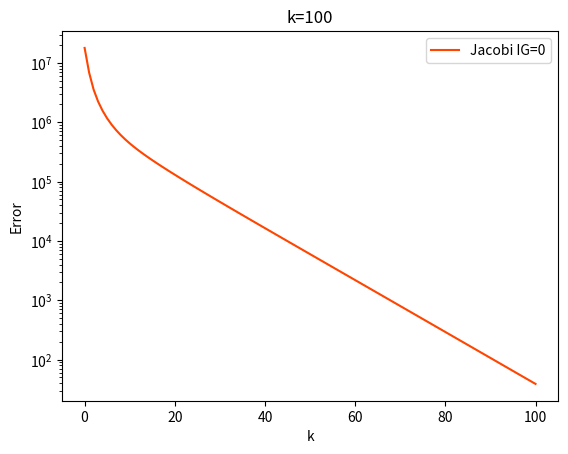

Recreate this plot in Python.
import copy 
import matplotlib.pyplot as plt
#import numpy as np
import matplotlib as mpl


##########################################################################################

def real_True(number): # turn complex number to negative
    if isinstance(number, int):
        return number
    elif isinstance(number, float):
        return number
    elif isinstance(number, complex):
        return -100

    
def int_True(number): # return int
    if isinstance(number, complex):
        return 0
    elif (number % 1==0):
        return -1
    else:
        return 0
    


def IBcboundary(i, j ,  x_len, y_len, d, r): # calculate boundary points for each i,j
    
    x = i * d
    y = j * d
    i_B1a_0= (x_len/2 - ( (r**2) - (y-y_len/2)**2 )**(1/2))/d
    i_B2b_0=(x_len/2 + ( (r**2) - (y-y_len/2)**2 )**(1/2))/d
    j_B1a_0=(y_len/2 - ( (r**2) - (x-x_len/2)**2 )**(1/2))/d
    j_B2b_0=(y_len/2 + ( (r**2) - (x-x_len/2)**2 )**(1/2))/d


    i_B1a= int(real_True(i_B1a_0)) 
    i_B2b=int(real_True(i_B2b_0)) +1 + int_True(i_B2b_0)
    j_B1a=int(real_True(j_B1a_0))
    j_B2b=int(real_True(j_B2b_0))+1 + int_True(j_B2b_0)



    return i_B1a, i_B2b, j_B1a, j_B2b
##########################################################################################




##########################################################################################

def IBcondiitionor(  i_B1a, i_B2b, j_B1a, j_B2b, j_max, i_max): # use each EP i,j to classify each EP
    GeneralP = [[0 for _ in range(0,j_max+1)] for _ in range(0,i_max+1)]
    P_xbl0 = copy.deepcopy(GeneralP)
    P_xbh0 = copy.deepcopy(GeneralP)
    P_ybl0 = copy.deepcopy(GeneralP)
    P_ybh0 = copy.deepcopy(GeneralP)


    C_xbl = copy.deepcopy(GeneralP)
    C_xbh = copy.deepcopy(GeneralP)
    C_ybl = copy.deepcopy(GeneralP)
    C_ybh = copy.deepcopy(GeneralP)

    C_edge = copy.deepcopy(GeneralP)

    C_xlyl = copy.deepcopy(GeneralP)
    C_xlyh = copy.deepcopy(GeneralP)
    C_xhyl = copy.deepcopy(GeneralP)
    C_xhyh = copy.deepcopy(GeneralP)

    

    a = 1
    b = 10
    c = 41
    d = 51


    for j in range(1,j_max):
        if i_B1a[j]>0:
            P_xbl0[j][i_B1a[j]] = a
        if i_B2b[j]>0:
            P_xbh0[j][i_B2b[j]] = b
    for i in range(1,i_max):
        if j_B1a[i]>0:
            P_ybl0[j_B1a[i]][i] = c
        if j_B2b[i]>0:
            P_ybh0[j_B2b[i]][i] = d

    for j in range(1,j_max):
        for i in range(1,i_max):
            if ((P_xbl0[j][i] + P_xbh0[j][i]==a+b) or (P_ybl0[j][i] + P_ybh0[j][i]==c+d)): # find out grid point just on the edge -->C_edge
                C_edge[j][i] = 1  

            if (P_xbl0[j][i] + P_ybl0[j][i] == a+c):     # find out where the edge cut x and y line, where x low y low -->C_xlyl
                C_xlyl[j][i] = 1 - C_edge[j][i]
            if (P_xbl0[j][i] + P_ybh0[j][i] == a+d):   # find out where the edge cut x and y line, where x low y high -->C_xlyh
                C_xlyh[j][i] = 1 - C_edge[j][i]
            if (P_xbh0[j][i] + P_ybl0[j][i] == b+c):   # find out where the edge cut x and y line, where x high y low -->C_xhyl
                C_xhyl[j][i] = 1 - C_edge[j][i]
            if (P_xbh0[j][i] + P_ybh0[j][i] == b+d):   # find out where the edge cut x and y line, where x high y high -->C_xhyh
                C_xhyh[j][i] = 1 - C_edge[j][i]
            
            special = C_edge[j][i] +  C_xlyl[j][i] + C_xlyh[j][i] + C_xhyl[j][i]  + C_xhyh[j][i]
        
    for j in range(1,j_max):
        for i in range(1,int(i_max/2)):

            C_xbl[j][i] = P_xbl0[j][i]//a - C_edge[j][i] -  C_xlyl[j][i] - C_xlyh[j][i] # find out where edge ONLY cut x low lines 
    
    for j in range(1,j_max):
        for i in range(int(i_max/2),i_max):

            C_xbh[j][i] = P_xbh0[j][i]//b - C_edge[j][i]  - C_xhyl[j][i] - C_xhyh[j][i] # find out where edge ONLY cut x high lines 

    for j in range(1,int(j_max/2)):
        for i in range(1,i_max):
            C_ybl[j][i] = P_ybl0[j][i]//c - C_edge[j][i] - C_xlyl[j][i]  - C_xhyl[j][i] # find out where edge ONLY cut y low lines

    for j in range(int(j_max/2),j_max):
        for i in range(1,i_max):
            C_ybh[j][i] = P_ybh0[j][i]//d - C_edge[j][i]  - C_xlyh[j][i]  - C_xhyh[j][i] # find out where edge ONLY cut y high lines 

    

    return C_xbl, C_xbh, C_ybl, C_ybh, C_edge, C_xlyl, C_xlyh, C_xhyl, C_xhyh
##########################################################################################








##########################################################################################
def Cinner_and_IBi(i_max, j_max, i_Bmin, i_Bmax, j_Bmin, j_Bmax, C_xbl, C_xbh, C_ybl, C_ybh, C_edge, C_xlyl, C_xlyh, C_xhyl, C_xhyh):

    C_total = copy.deepcopy(C_xbl)
    C_inner = copy.deepcopy(C_xbl)

    for j in range(0,j_Bmax+1):
        for i in range(0,i_Bmax+1):
            C_total[j][i] = C_xbl[j][i] + C_xbh[j][i] + C_ybl[j][i] + C_ybh[j][i] + C_edge[j][i] + C_xlyl[j][i] + C_xlyh[j][i] + C_xhyl[j][i] + C_xhyh[j][i]
            C_inner[j][i] = 1 - C_total[j][i]

    i_l = [0 for _ in range(0, j_max+1)]
    i_h = [0 for _ in range(0, j_max+1)]



    for j in range(0,j_Bmin):
        for i in range(0,i_max):
            C_inner[j][i] = 0

    for j in range(j_Bmax+1,j_max):
        for i in range(0,i_max):
            C_inner[j][i] = 0

    
    for j in range(j_Bmin,j_Bmax+1):
        for i in range(0,i_max+1):
            if C_total[j][i] == 1:
                i_l[j] = i
                break
            else: C_inner[j][i] -= 1
        for i in range(i_max,i_Bmin,-1):
            if C_total[j][i] == 1:
                i_h[j] = i
                break
            else: C_inner[j][i] -= 1

    for j in range(0,j_max+1):
        for i in range(0,i_max+1):
            if C_inner[j][i] < 0: C_inner[j][i] = 0
    
    return C_inner, C_total, i_l, i_h # C_total means the total inner boundary, while C_inner is the points in the inner boundary
##########################################################################################


    
##########################################################################################
def calculator_GSSOR(P_inputSOR, j_limlow, j_limhigh, i_limlow, i_limhigh , w): #Gauss Sadiel SOR method Pin-->Pout
    PgSOR = copy.deepcopy(P_inputSOR)
    for j in range(j_limlow, j_limhigh+1):
        for i in range(i_limlow, i_limhigh+1): 
            PgSOR[j][i] = \
                1/4 * (  PgSOR[j][i-1] + P_inputSOR[j][i+1] + PgSOR[j-1][i] + P_inputSOR[j+1][i] )*w + (1-w)*P_inputSOR[j][i]
    return PgSOR




def Point_Calculator_IBGSSOR(P, PgSOR, j, i, w, C_inner, C_total, C_xbl, C_xbh, C_ybl, C_ybh, C_edge, C_xlyl, C_xlyh, C_xhyl, C_xhyh):
    

    PgSOR[j][i] = \
        (1/4 * (  PgSOR[j][i-1] + P[j][i+1] + PgSOR[j-1][i] + P[j+1][i] )*w + (1-w)*P[j][i])*(1-C_total[j][i])*(1-C_inner[j][i]) +(\
            C_edge[j][i] \
        + C_xbl[j][i] * IB1_cal(PgSOR[j][i-1],PgSOR[j-1][i],P[j+1][i])\
        + C_xbh[j][i] * IB1_cal(P[j][i+1],PgSOR[j-1][i],P[j+1][i])\
        + C_ybl[j][i] * IB1_cal(PgSOR[j-1][i],PgSOR[j][i-1],P[j][i+1])\
        + C_ybh[j][i] * IB1_cal(P[j+1][i],PgSOR[j][i-1],P[j][i+1])\
        + C_xlyl[j][i] * IB2_cal(PgSOR[j][i-1],PgSOR[j-1][i])\
        + C_xlyh[j][i] * IB2_cal(PgSOR[j][i-1],P[j+1][i])\
        + C_xhyl[j][i] * IB2_cal(P[j][i+1],PgSOR[j-1][i])\
        + C_xhyh[j][i] * IB2_cal(P[j][i+1],P[j+1][i]) ) *(1-C_inner[j][i])\
        + C_inner[j][i] * 1
    
    return PgSOR[j][i]
##########################################################################################

##########################################################################################
def IB1_cal(a,b,c):
    P = (a*4/3+8/3+b+c)/6
    return P
##########################################################################################

##########################################################################################
def IB2_cal(a,b):
    P = (a+b)/6 + 2/3
    return P
##########################################################################################
    
        
    








##########################################################################################
def GSSOR_Solver(P_input, i_max, j_max, i_Bmin, i_Bmax, j_Bmin, j_Bmax, i_l, i_h, w , \
                 C_inner, C_total, C_xbl, C_xbh, C_ybl, C_ybh, C_edge, C_xlyl, C_xlyh, C_xhyl, C_xhyh):

    # Solve for low GP
    P = copy.deepcopy(P_input)
    
    P = calculator_GSSOR(P, 1 , j_Bmin-1, 1 , i_max-1 , w)

    # Solve for EP + GP in middle
    PgSOR = copy.deepcopy(P)
    for j in range(j_Bmin, j_Bmax+1):


        # solve for left GP
        for i in range(1, i_l[j]): 
            PgSOR[j][i] = \
                1/4 * (  PgSOR[j][i-1] + P[j][i+1] + PgSOR[j-1][i] + P[j+1][i] )*w + (1-w)*P[j][i]
        P = PgSOR


        # solve for middle (including point judgement (mathematically))
        for i in range(i_l[j], i_h[j]+1):
            PgSOR[j][i] = Point_Calculator_IBGSSOR(P, PgSOR, j, i, w,\
                                               C_inner, C_total, C_xbl, C_xbh, C_ybl, C_ybh, C_edge, C_xlyl, C_xlyh, C_xhyl, C_xhyh)
        P = PgSOR
            
        # solve for right GP
        for i in range(i_h[j]+1, i_max):
            PgSOR[j][i] = \
                1/4 * (  PgSOR[j][i-1] + P[j][i+1] + PgSOR[j-1][i] + P[j+1][i] )*w + (1-w)*P[j][i]
        P = PgSOR
    
    # solve for high GP
    P = calculator_GSSOR(P, j_Bmax+1 , j_max-1 ,1, i_max-1 , w)

    return P
    
##########################################################################################



def Res(r,Pin,d,i_l,i_h,i_max,j_max): #calcuate residual (Pin, source)-->Rout
    P = copy.deepcopy(Pin)
    rc = copy.deepcopy(r)
    for j in range(1,j_max):
        for i in range(1,i_l[j]): 
            rc[j][i] = \
                ( P[j][i-1] + P[j][i+1] + P[j-1][i] + P[j+1][i] - 4*P[j][i] )/(d**2)
        for i in range(i_h[j]+1,i_max): 
            rc[j][i] = \
                ( P[j][i-1] + P[j][i+1] + P[j-1][i] + P[j+1][i] - 4*P[j][i] )/(d**2)
    return rc

def Error(r_in, i_max, j_max): #calculate error Rin-->e out
    r = copy.deepcopy(r_in)
    e = 0
    for j in range(1,j_max):
        for i in range(1,i_max): 
            e += abs(r[j][i])**2
    return e



############


def eploting(   e1,   d,    Kmax     ):
    x = [0 for _ in range(0, Kmax+1)]
    for c in range(0,Kmax+1):
        x[c] = c
    plt.plot(x, e1, color = 'orangered', label = 'Jacobi IG=0')
    plt.legend()

    plt.yscale('log')
    plt.xlabel('k')
    plt.ylabel('Error')
    #plt.ylim(0,1)
    #plt.ylim(0,10**(-6))

    plt.title("k=%d"%Kmax)





    plt.show()


 
        

##########################################################################################
##########################################################################################
##########################################################################################
##########################################################################################


def main():

    ########## input mathematical domain inforamtion
    x_len = y_len = len = 1
    r = 0.25
    x_c = x_len/2
    y_c = y_len/2


    ######### input numerical grid information
    size = 32

    d = len/size


    ######### create grid information
    i_max = int(x_len/d)  # i in [0,i_max]
    j_max = int(y_len/d)


    P = [[0 for _ in range(0,j_max+1)] for _ in range(0,i_max+1)]

    import random
    for j in range(1,y_len-1):
        for i in range(1,x_len-1):
            P[j][i] = random.randint(-1,1)




    ######### define inner boundary limit
    i_Bmin = int((x_c-r)/d)
    i_Bmax = int((x_c+r)/d) +1 +  int_True((x_c+r)/d)
    j_Bmin = int((y_c-r)/d)
    j_Bmax = int((y_c+r)/d) +1 +  int_True((y_c+r)/d)


    ######### define inner boundary
    iline = [0 for _ in range(0,i_max+1)]
    jline = [0 for _ in range(0,j_max+1)]

    i_B1a = copy.deepcopy(iline)
    i_B2b = copy.deepcopy(iline)
    j_B1a = copy.deepcopy(jline)
    j_B2b = copy.deepcopy(jline)



    for j in range(j_Bmin,j_Bmax+1):
        for i in range(i_Bmin, i_Bmax+1):
            i_B1a[j], i_B2b[j], j_B1a[i], j_B2b[i] = IBcboundary(i, j ,  x_len, y_len, d, r)


    C_xbl, C_xbh, C_ybl, C_ybh, C_edge, C_xlyl, C_xlyh, C_xhyl, C_xhyh = IBcondiitionor(  i_B1a, i_B2b, j_B1a, j_B2b, j_max, i_max)

    C_inner, C_total, i_l, i_h = Cinner_and_IBi(i_max, j_max, i_Bmin, i_Bmax, j_Bmin, j_Bmax, \
                                                C_xbl, C_xbh, C_ybl, C_ybh, C_edge, C_xlyl, C_xlyh, C_xhyl, C_xhyh)




    ##################################################### Iteration Part ###################################################################################

    w =1
    Kmax = 100


    r1 = copy.deepcopy(P)
    e1 = [0 for _ in range(0,Kmax+1)]



    P_input = copy.deepcopy(P)
    

    for k in range(0,Kmax+1):

        P = GSSOR_Solver(P_input, i_max, j_max, i_Bmin, i_Bmax, j_Bmin, j_Bmax, i_l, i_h, w , \
                 C_inner, C_total, C_xbl, C_xbh, C_ybl, C_ybh, C_edge, C_xlyl, C_xlyh, C_xhyl, C_xhyh)
        P_input = copy.deepcopy(P)

        r1 = Res(r1,P,d,i_l,i_h,i_max,j_max)
        e1[k] = Error(r1, i_max, j_max)
    


    eploting(   e1,   d,    Kmax     )


    




















'''



'''



if __name__ == "__main__":
    main()





















